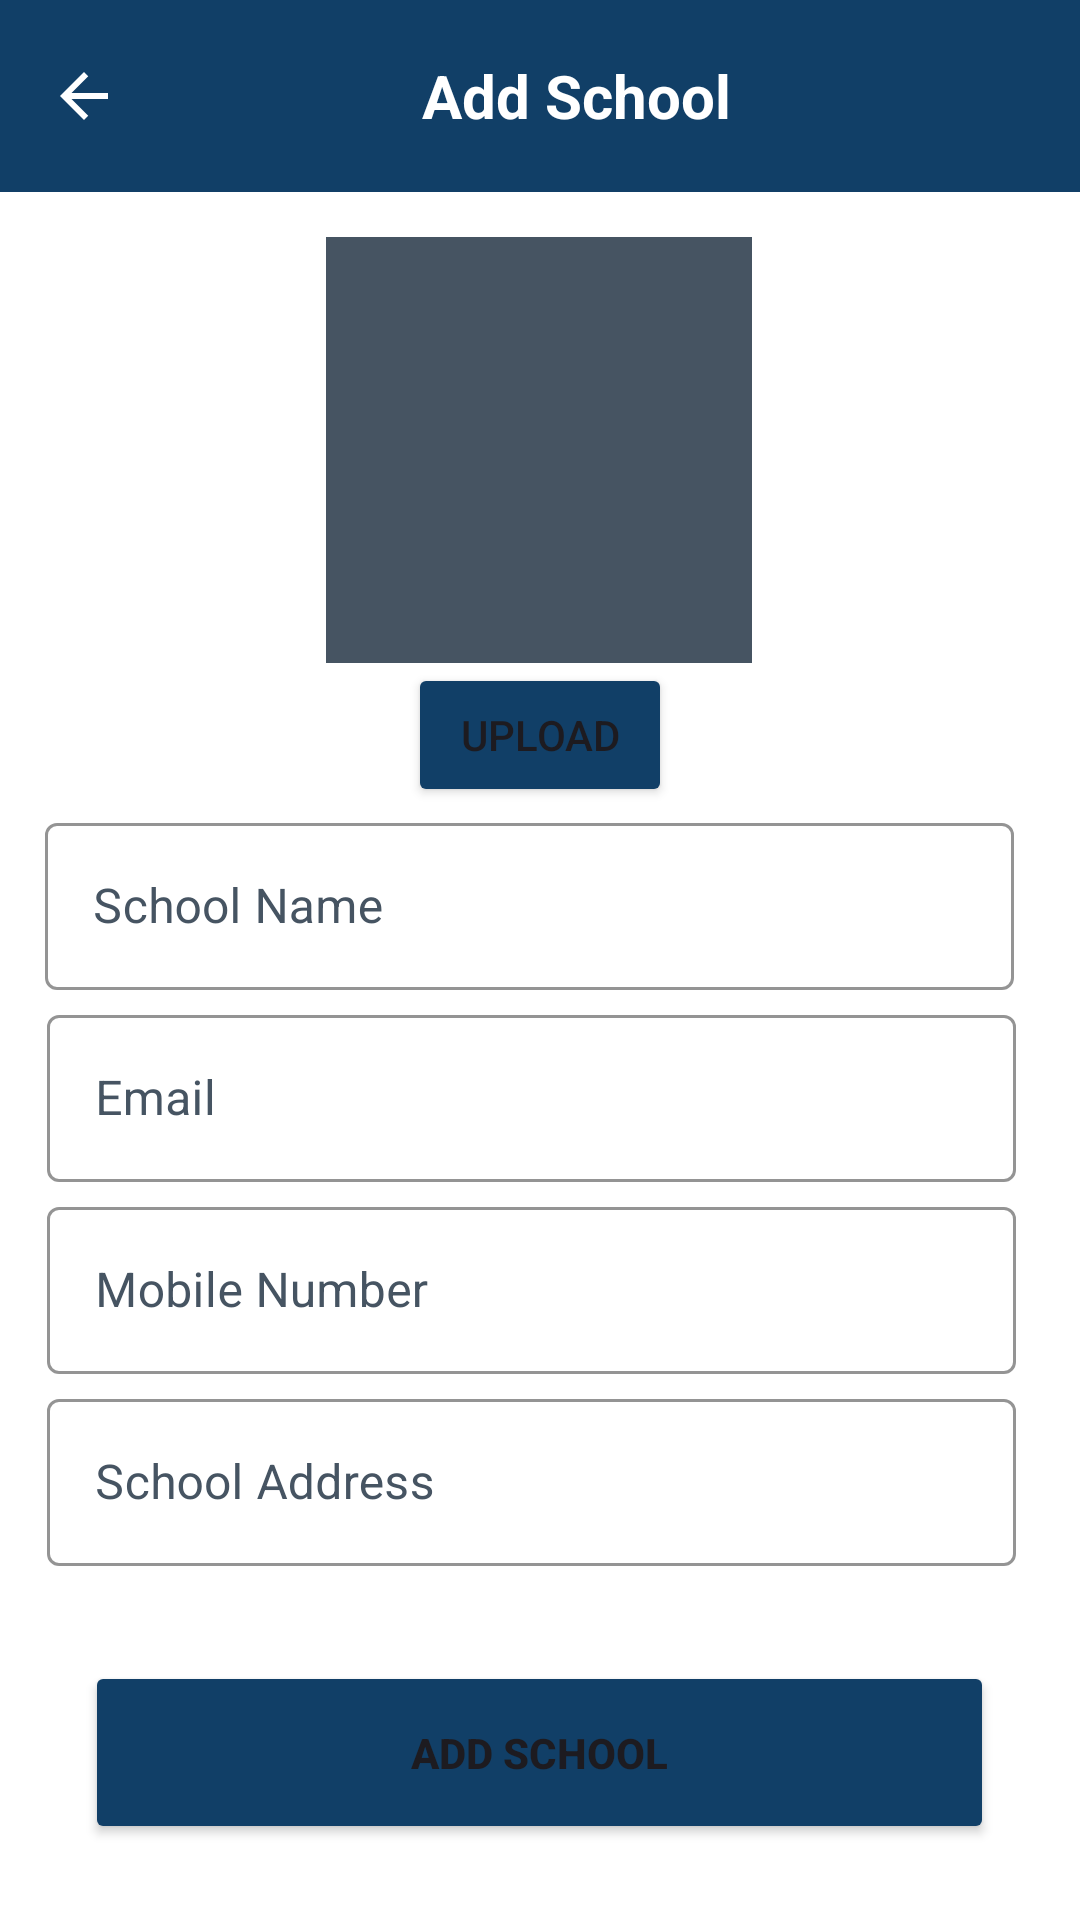

Layout XML and referenced resources for this Android screen:
<!-- AndroidManifest.xml: application theme Theme.Sapa -->
<!-- res/layout/activity_add_schools.xml -->
<?xml version="1.0" encoding="utf-8"?>
<FrameLayout xmlns:android="http://schemas.android.com/apk/res/android"
    xmlns:app="http://schemas.android.com/apk/res-auto"
    xmlns:tools="http://schemas.android.com/tools"
    android:layout_width="match_parent"
    android:layout_height="match_parent"
    android:background="@color/white"
    android:id="@+id/main"
    tools:context=".Profile">

    <androidx.core.widget.NestedScrollView
        android:layout_width="match_parent"
        android:layout_height="match_parent"
        android:fillViewport="true">

        <androidx.constraintlayout.widget.ConstraintLayout
            android:layout_width="match_parent"
            android:layout_height="wrap_content">

            <LinearLayout
                android:id="@+id/topPanel"
                android:layout_width="match_parent"
                android:layout_height="?attr/actionBarSize"
                android:background="@color/mainColor"
                android:orientation="horizontal"
                android:paddingStart="16dp"
                android:paddingEnd="16dp"
                app:layout_constraintTop_toTopOf="parent">

                <ImageButton
                    android:id="@+id/backButton"
                    android:layout_width="wrap_content"
                    android:layout_height="wrap_content"
                    android:background="?attr/selectableItemBackgroundBorderless"
                    android:src="@drawable/ic_arrow_back"
                    android:tint="@color/white"
                    android:layout_marginTop="20sp"/>

                <TextView
                    android:layout_width="0dp"
                    android:layout_height="wrap_content"
                    android:layout_weight="1"
                    android:text="Add School"
                    android:textColor="@color/white"
                    android:textSize="20sp"
                    android:textStyle="bold"
                    android:gravity="center_horizontal"
                    android:layout_gravity="center_vertical"/>
            </LinearLayout>

            <ImageView
                android:id="@+id/profile_image"
                android:layout_width="142dp"
                android:layout_height="142dp"
                android:layout_marginTop="15sp"
                android:background="@color/sixth"
            android:padding="2dp"
            android:scaleType="centerCrop"
            app:layout_constraintBottom_toBottomOf="parent"
            app:layout_constraintEnd_toEndOf="parent"
            app:layout_constraintHorizontal_bias="0.498"
            app:layout_constraintStart_toStartOf="parent"
            app:layout_constraintTop_toBottomOf="@id/topPanel"
            app:layout_constraintVertical_bias="0.0"
                />

            <Button
                android:id="@+id/button3"
                android:layout_width="wrap_content"
                android:layout_height="wrap_content"
                android:backgroundTint="@color/mainColor"
                android:text="Upload"
                app:layout_constraintBottom_toBottomOf="parent"
                app:layout_constraintEnd_toEndOf="parent"
                app:layout_constraintStart_toStartOf="parent"
                app:layout_constraintTop_toBottomOf="@id/profile_image"
                app:layout_constraintVertical_bias="0.0" />

            <com.google.android.material.textfield.TextInputLayout
                android:id="@+id/firstnameLayout"
                style="@style/Widget.MaterialComponents.TextInputLayout.OutlinedBox"
                android:layout_width="323dp"
                android:layout_height="wrap_content"
                android:hint="School Name"
                android:layout_marginRight="163dp"
                android:textColorHint="@color/sixth"
                app:boxStrokeColor="@color/mainColor"
                app:hintTextColor="@color/mainColor"
                app:layout_constraintBottom_toBottomOf="parent"
                app:layout_constraintEnd_toEndOf="parent"
                app:layout_constraintHorizontal_bias="0.146"
                app:layout_constraintStart_toStartOf="parent"
                app:layout_constraintTop_toBottomOf="@id/button3"
                app:layout_constraintVertical_bias="0.0"
                android:layout_marginLeft="39dp">
                >

                <com.google.android.material.textfield.TextInputEditText
                    android:id="@+id/inputSchoolName"
                    android:layout_width="match_parent"
                    android:layout_height="wrap_content"
                    android:textColor="@color/mainColor"/>
            </com.google.android.material.textfield.TextInputLayout>


            <com.google.android.material.textfield.TextInputLayout
                android:id="@+id/usernameLayout"
                style="@style/Widget.MaterialComponents.TextInputLayout.OutlinedBox"
                android:layout_width="323dp"
                android:layout_height="wrap_content"
                android:hint="Email"
                android:layout_marginBottom="10dp"
                android:layout_marginTop="3sp"
                android:textColorHint="@color/sixth"
                app:boxStrokeColor="@color/mainColor"
                app:hintTextColor="@color/mainColor"
                app:layout_constraintBottom_toBottomOf="parent"
                app:layout_constraintEnd_toEndOf="parent"
                app:layout_constraintHorizontal_bias="0.420"
                app:layout_constraintStart_toStartOf="parent"
                app:layout_constraintTop_toBottomOf="@id/firstnameLayout"
                app:layout_constraintVertical_bias="0.0">

                <com.google.android.material.textfield.TextInputEditText
                    android:id="@+id/inputSchoolEmail"
                    android:layout_width="match_parent"
                    android:layout_height="wrap_content"
                    android:inputType="textEmailAddress"
                    android:textColor="@color/mainColor"/>
            </com.google.android.material.textfield.TextInputLayout>

            <com.google.android.material.textfield.TextInputLayout
                android:id="@+id/mobileNumberLayout"
                style="@style/Widget.MaterialComponents.TextInputLayout.OutlinedBox"
                android:layout_width="323dp"
                android:layout_height="wrap_content"
                android:hint="Mobile Number"
                android:layout_marginBottom="10dp"
                android:layout_marginTop="3sp"
                android:textColorHint="@color/sixth"
                app:boxStrokeColor="@color/mainColor"
                app:hintTextColor="@color/mainColor"
                app:layout_constraintBottom_toBottomOf="parent"
                app:layout_constraintEnd_toEndOf="parent"
                app:layout_constraintHorizontal_bias="0.420"
                app:layout_constraintStart_toStartOf="parent"
                app:layout_constraintTop_toBottomOf="@id/usernameLayout"
                app:layout_constraintVertical_bias="0.0">

                <com.google.android.material.textfield.TextInputEditText
                    android:id="@+id/inputSchoolContact"
                    android:layout_width="match_parent"
                    android:layout_height="wrap_content"
                    android:inputType="number"
                    android:textColor="@color/mainColor"
                    android:maxLength="11"/>
            </com.google.android.material.textfield.TextInputLayout>


            <com.google.android.material.textfield.TextInputLayout
                android:id="@+id/addressLayout"
                style="@style/Widget.MaterialComponents.TextInputLayout.OutlinedBox"
                android:layout_width="323dp"
                android:layout_height="wrap_content"
                android:hint="School Address"
                android:layout_marginBottom="10dp"
                android:layout_marginTop="3sp"
                android:textColorHint="@color/sixth"
                app:boxStrokeColor="@color/mainColor"
                app:hintTextColor="@color/mainColor"
                app:layout_constraintBottom_toBottomOf="parent"
                app:layout_constraintEnd_toEndOf="parent"
                app:layout_constraintHorizontal_bias="0.420"
                app:layout_constraintStart_toStartOf="parent"
                app:layout_constraintTop_toBottomOf="@id/mobileNumberLayout"
                app:layout_constraintVertical_bias="0.0">

                <com.google.android.material.textfield.TextInputEditText
                    android:id="@+id/inputSchoolAddress"
                    android:layout_width="match_parent"
                    android:layout_height="wrap_content"
                    android:textColor="@color/mainColor"
                    android:inputType="textPostalAddress"/>
            </com.google.android.material.textfield.TextInputLayout>
            <Button
                android:id="@+id/addStudentBtn"
                android:layout_width="303dp"
                android:layout_height="61dp"
                android:backgroundTint="@color/mainColor"
                android:text="Add School"
                android:textStyle="bold"
                app:layout_constraintBottom_toBottomOf="parent"
                app:layout_constraintEnd_toEndOf="parent"
                app:layout_constraintHorizontal_bias="0.498"
                app:layout_constraintStart_toStartOf="parent"
                app:layout_constraintTop_toTopOf="parent"
                app:layout_constraintVertical_bias="0.956" />
        </androidx.constraintlayout.widget.ConstraintLayout>










    </androidx.core.widget.NestedScrollView>
</FrameLayout>
<!-- resources referenced by this layout -->
<resources>
  <color name="mainColor">#113F67</color>
  <color name="sixth">#465462</color>
  <color name="white">#FFFFFFFF</color>
  <!-- drawable ic_arrow_back (drawable) -->
  <vector xmlns:android="http://schemas.android.com/apk/res/android" android:autoMirrored="true" android:height="24dp" android:tint="@color/mainColor" android:viewportHeight="24" android:viewportWidth="24" android:width="24dp">
        
      <path android:fillColor="@android:color/white" android:pathData="M20,11H7.83l5.59,-5.59L12,4l-8,8 8,8 1.41,-1.41L7.83,13H20v-2z"/>
      
  </vector>
  <style name="Theme.Sapa" parent="Base.Theme.Sapa" />
  <style name="Base.Theme.Sapa" parent="Theme.Material3.DayNight.NoActionBar">
          
          
      </style>
</resources>
